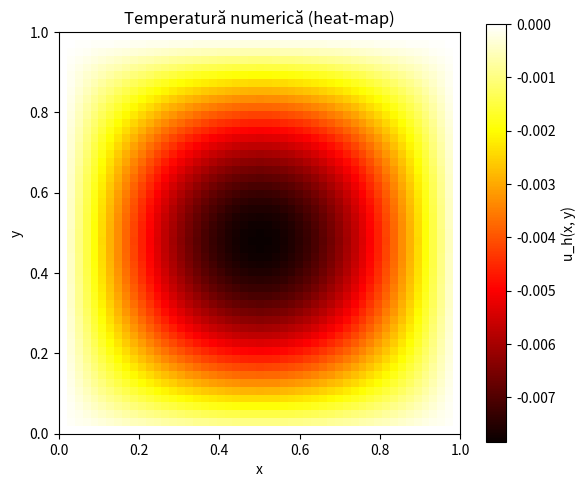
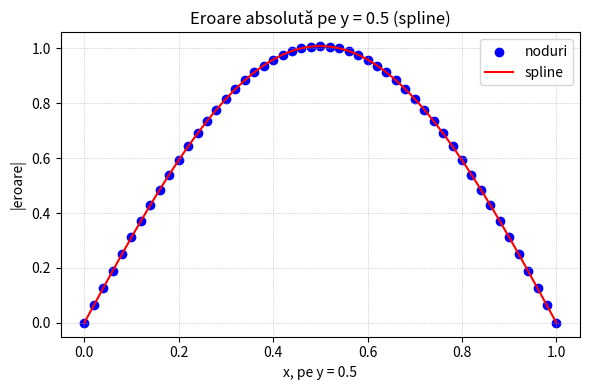

Python code for these plots, in order:
import numpy as np
import matplotlib.pyplot as plt
from scipy.linalg import lu_factor, lu_solve
from scipy.interpolate import InterpolatedUnivariateSpline
 
pi = np.pi
u_exact = lambda x, y: np.sin(pi * x) * np.sin(pi * y)
f       = lambda x, y: 2 * pi ** 2 * np.sin(pi * x) * np.sin(pi * y)
g       = lambda x, y: u_exact(x, y)  
 

def discretizare_domeniu(n, x_vals, y_vals):
    X, Y = np.meshgrid(x_vals, y_vals, indexing="ij")
    return X.flatten(), Y.flatten()
 
 
def discretizare_ecuatii(n, h):
    N = (n + 1) ** 2
    A = np.zeros((N, N))
    for i in range(n + 1):
        for j in range(n + 1):
            idx = i * (n + 1) + j
            if i == 0 or i == n or j == 0 or j == n:  
                A[idx, idx] = 1.0
            else:                                    
                A[idx, idx] = -4.0
                A[idx, idx + 1]           = 1.0      
                A[idx, idx - (n + 1)]     = 1.0      
                A[idx, idx + (n + 1)]     = 1.0      
    return A / (h ** 2)
 
def plot_heatmap(U_grid, x_vals, y_vals, title):
    plt.figure(figsize=(6, 5))
    extent = [x_vals[0], x_vals[-1], y_vals[0], y_vals[-1]]
    plt.imshow(U_grid.T, origin="lower", extent=extent, cmap="hot", aspect="equal")
    plt.colorbar(label="u_h(x, y)")
    plt.title(title)
    plt.xlabel("x")
    plt.ylabel("y")
    plt.tight_layout()
 
 
def plot_error_spline(err_grid, x_vals, y_vals, title):
    mid_index = len(y_vals) // 2
    x_mid = x_vals
    err_line = err_grid[:, mid_index]
 
    # Construct spline
    spline = InterpolatedUnivariateSpline(x_mid, err_line, k=3)
    x_fine = np.linspace(x_vals[0], x_vals[-1], 400)
    err_spline = spline(x_fine)
 
    plt.figure(figsize=(6, 4))
    plt.scatter(x_mid, err_line, color="blue", label="noduri")
    plt.plot(x_fine, err_spline, color="red", label="spline")
    plt.title(title)
    plt.xlabel("x, pe y = 0.5")
    plt.ylabel("|eroare|")
    plt.legend()
    plt.grid(True, linestyle=":", linewidth=0.5)
    plt.tight_layout()

n = 50                   
h = 1.0 / n
x_vals = np.linspace(0.0, 1.0, n + 1)
y_vals = np.linspace(0.0, 1.0, n + 1)
 

X_flat, Y_flat = discretizare_domeniu(n, x_vals, y_vals)
A = discretizare_ecuatii(n, h)
 

N = (n + 1) ** 2
B = np.zeros(N)
for i in range(n + 1):
    for j in range(n + 1):
        idx = i * (n + 1) + j
        x, y = x_vals[i], y_vals[j]
        if i == 0 or i == n or j == 0 or j == n:        
            B[idx] = g(x, y)
        else:
            B[idx] = f(x, y)
 

lu, piv = lu_factor(A)
U = lu_solve((lu, piv), B)
 

U_grid = U.reshape((n + 1, n + 1))
 

U_exact_grid = u_exact(*np.meshgrid(x_vals, y_vals, indexing="ij"))
err_grid = np.abs(U_grid - U_exact_grid)
 

plot_heatmap(U_grid, x_vals, y_vals, "Temperatură numerică (heat‑map)")
plot_error_spline(err_grid, x_vals, y_vals, "Eroare absolută pe y = 0.5 (spline)")
plt.show()
